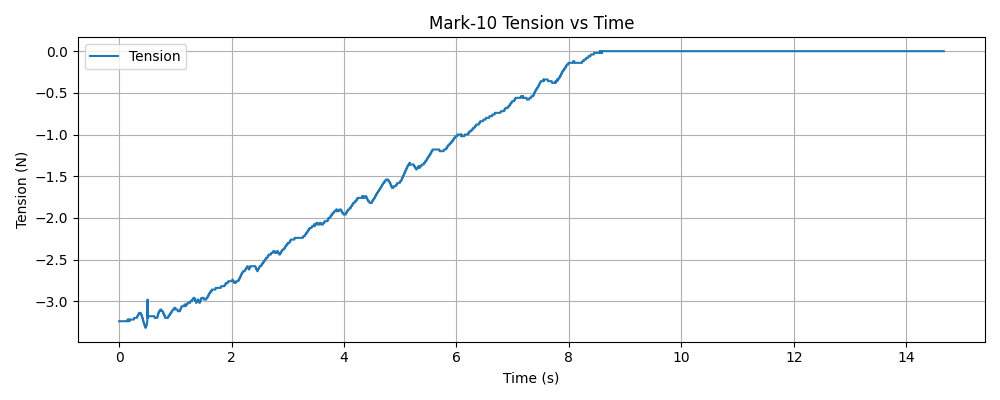

Source data for this figure (header and first rows):
timestamp, tension (N)
1765229828, -3.24
1765229828, -3.24
1765229828, -3.24
1765229828, -3.24
1765229828, -3.24
1765229828, -3.24
1765229828, -3.24
1765229828, -3.24
1765229828, -3.24
1765229828, -3.24
1765229828, -3.24
1765229828, -3.24
1765229828, -3.24
1765229828, -3.24
1765229828, -3.24
1765229828, -3.24
1765229828, -3.24
1765229828, -3.24
1765229828, -3.24
1765229828, -3.24
1765229828, -3.24
1765229828, -3.24
1765229828, -3.24
1765229828, -3.24
1765229828, -3.24
1765229828, -3.24
1765229828, -3.24
1765229828, -3.24
1765229828, -3.24
1765229828, -3.24
1765229828, -3.24
1765229828, -3.24
1765229828, -3.24
1765229828, -3.24
1765229828, -3.24
1765229828, -3.24
1765229828, -3.24
1765229828, -3.24
1765229828, -3.24
1765229828, -3.24
1765229828, -3.24
1765229828, -3.24
1765229828, -3.24
1765229828, -3.24
1765229828, -3.24
1765229828, -3.24
1765229828, -3.24
1765229828, -3.24
1765229828, -3.24
1765229828, -3.24
1765229828, -3.24
1765229828, -3.22
1765229828, -3.22
1765229828, -3.24
1765229828, -3.24
1765229828, -3.22
1765229828, -3.22
1765229828, -3.22
1765229828, -3.22
1765229828, -3.22
... 5,202 more rows
